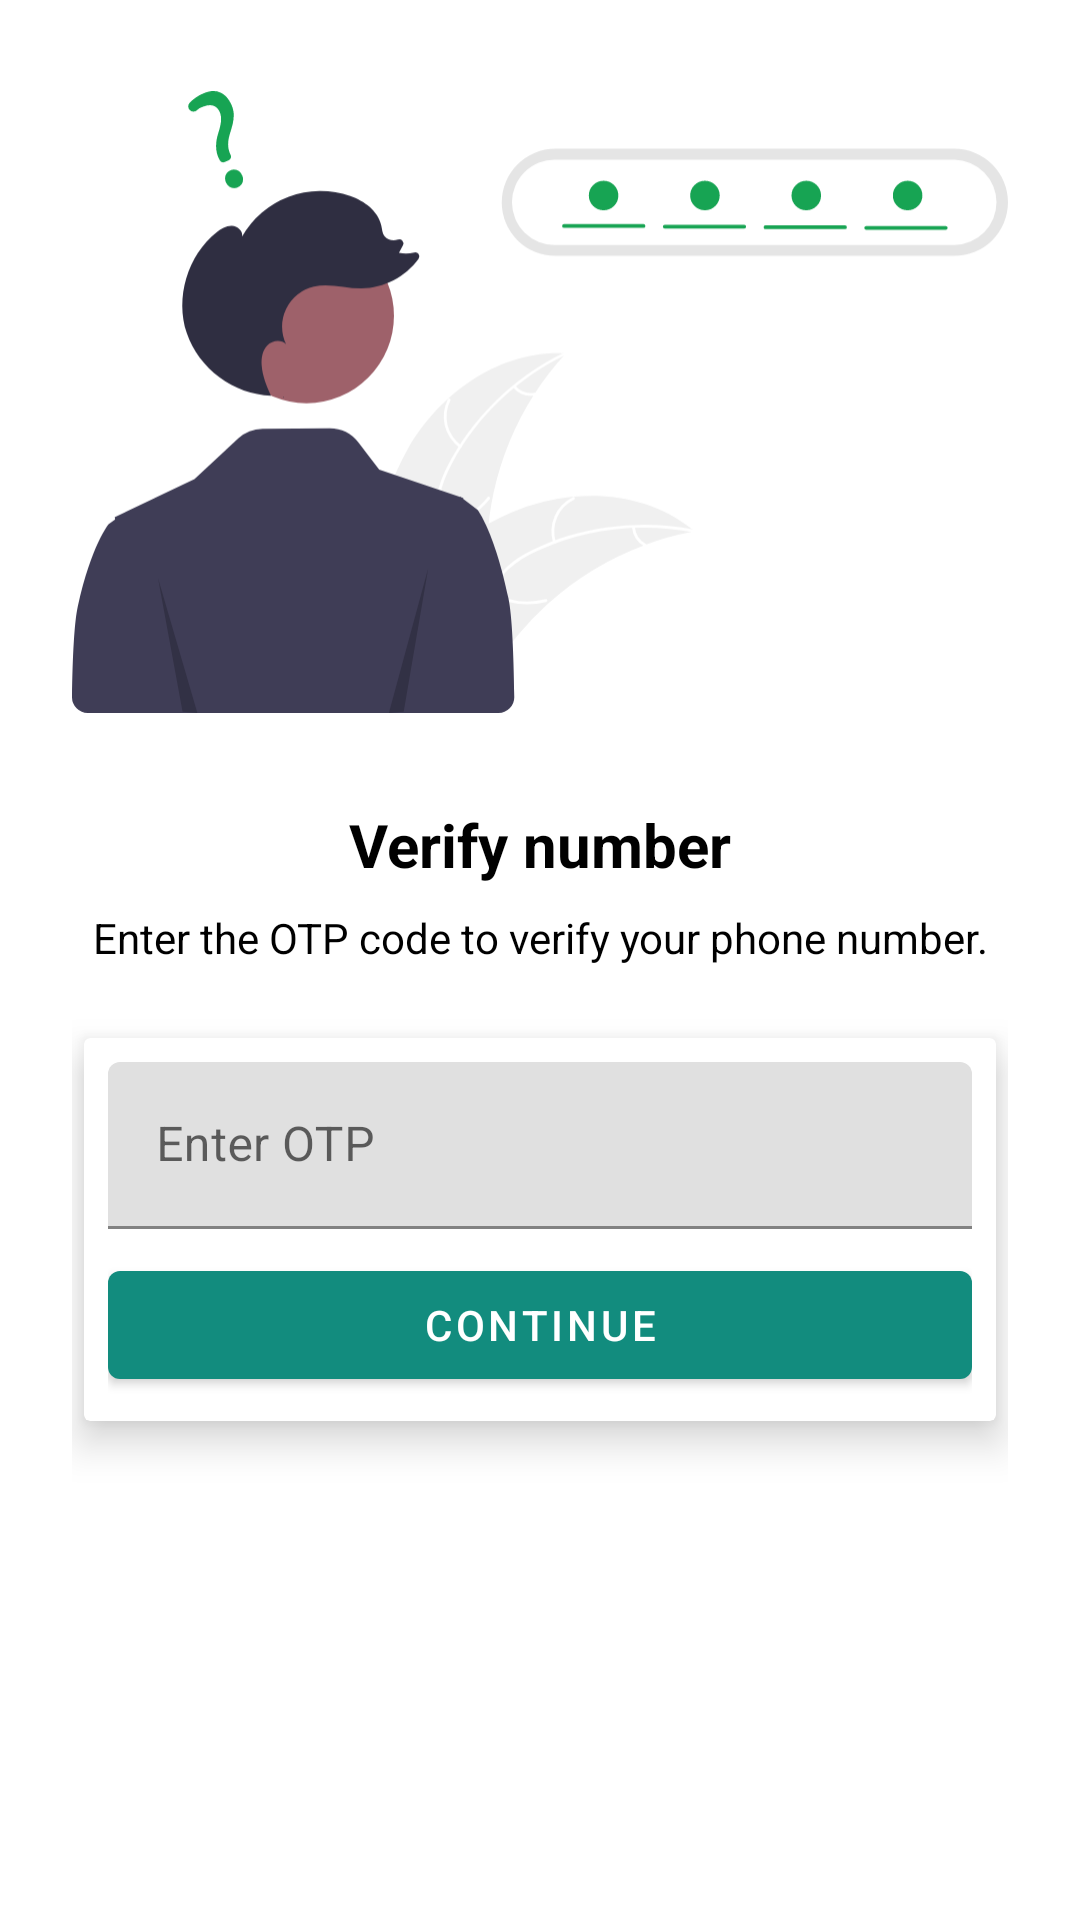

Write the Android layout XML for this screen, with the resource values it uses.
<!-- AndroidManifest.xml: application theme Theme.Whatsapp_clone -->
<!-- res/layout/activity_otpactivity.xml -->
<?xml version="1.0" encoding="utf-8"?>
<androidx.constraintlayout.widget.ConstraintLayout xmlns:android="http://schemas.android.com/apk/res/android"
    xmlns:app="http://schemas.android.com/apk/res-auto"
    xmlns:tools="http://schemas.android.com/tools"
    android:layout_width="match_parent"
    android:layout_height="match_parent"
    android:padding="24dp"
    tools:context=".activity.NumberActivity">

    <ImageView
        android:id="@+id/imageView"
        android:layout_width="wrap_content"
        android:layout_height="220dp"
        app:layout_constraintEnd_toEndOf="parent"
        app:layout_constraintStart_toStartOf="parent"
        app:layout_constraintTop_toTopOf="parent"
        app:srcCompat="@drawable/ic_otp" />

    <TextView
        android:id="@+id/textView"
        android:layout_width="wrap_content"
        android:layout_height="wrap_content"
        android:text="Verify number"
        android:textSize="20sp"
        android:textStyle="bold"
        android:textColor="@color/black"
        android:layout_marginTop="24dp"
        app:layout_constraintEnd_toEndOf="parent"
        app:layout_constraintStart_toStartOf="parent"
        app:layout_constraintTop_toBottomOf="@+id/imageView" />

    <TextView
        android:id="@+id/textView2"
        android:layout_width="wrap_content"
        android:layout_height="wrap_content"
        android:text="Enter the OTP code to verify your phone number."
        android:textColor="@color/black"
        android:layout_marginTop="8dp"

        app:layout_constraintEnd_toEndOf="@+id/textView"
        app:layout_constraintStart_toStartOf="@+id/textView"
        app:layout_constraintTop_toBottomOf="@+id/textView" />

    <androidx.cardview.widget.CardView
        android:layout_width="match_parent"
        android:layout_height="wrap_content"
        android:layout_marginHorizontal="4dp"
        android:layout_marginTop="24dp"
        app:cardElevation="8dp"
        app:layout_constraintEnd_toEndOf="parent"
        app:layout_constraintStart_toStartOf="parent"
        app:layout_constraintTop_toBottomOf="@+id/textView2">

        <LinearLayout
            android:layout_width="match_parent"
            android:layout_height="match_parent"
            android:layout_margin="8dp"
            android:orientation="vertical">

            <com.google.android.material.textfield.TextInputLayout
                android:layout_width="match_parent"
                style="@style/ThemeOverlay.Material3.TextInputEditText.OutlinedBox"
                android:layout_height="wrap_content">

                <com.google.android.material.textfield.TextInputEditText
                    android:layout_width="match_parent"
                    android:id="@+id/otp"
                    android:layout_height="wrap_content"
                    android:inputType="number"
                    android:hint="Enter OTP" />
            </com.google.android.material.textfield.TextInputLayout>

            <Button
                android:id="@+id/button"
                android:layout_marginTop="8dp"
                android:layout_width="match_parent"
                android:layout_height="wrap_content"
                android:text="Continue" />

        </LinearLayout>

    </androidx.cardview.widget.CardView>
</androidx.constraintlayout.widget.ConstraintLayout>
<!-- resources referenced by this layout -->
<resources>
  <color name="black">#FF000000</color>
  <!-- drawable ic_otp: vector/xml drawable (drawable, 8041 chars, omitted) -->
  <style name="Theme.Whatsapp_clone" parent="Theme.MaterialComponents.DayNight.DarkActionBar">
          
          <item name="colorPrimary">@color/Primary_color</item>
          <item name="colorPrimaryVariant">@color/ColorPrimaryDark</item>
          <item name="colorOnPrimary">@color/white</item>
          
          <item name="colorSecondary">@color/Primary_color</item>
          <item name="colorSecondaryVariant">@color/ColorPrimaryDark</item>
          <item name="colorOnSecondary">@color/black</item>
          
          <item name="android:statusBarColor">?attr/colorPrimaryVariant</item>
          
      </style>
  <color name="Primary_color">#128C7E</color>
  <color name="ColorPrimaryDark">#075E54</color>
  <color name="white">#FFFFFFFF</color>
</resources>
